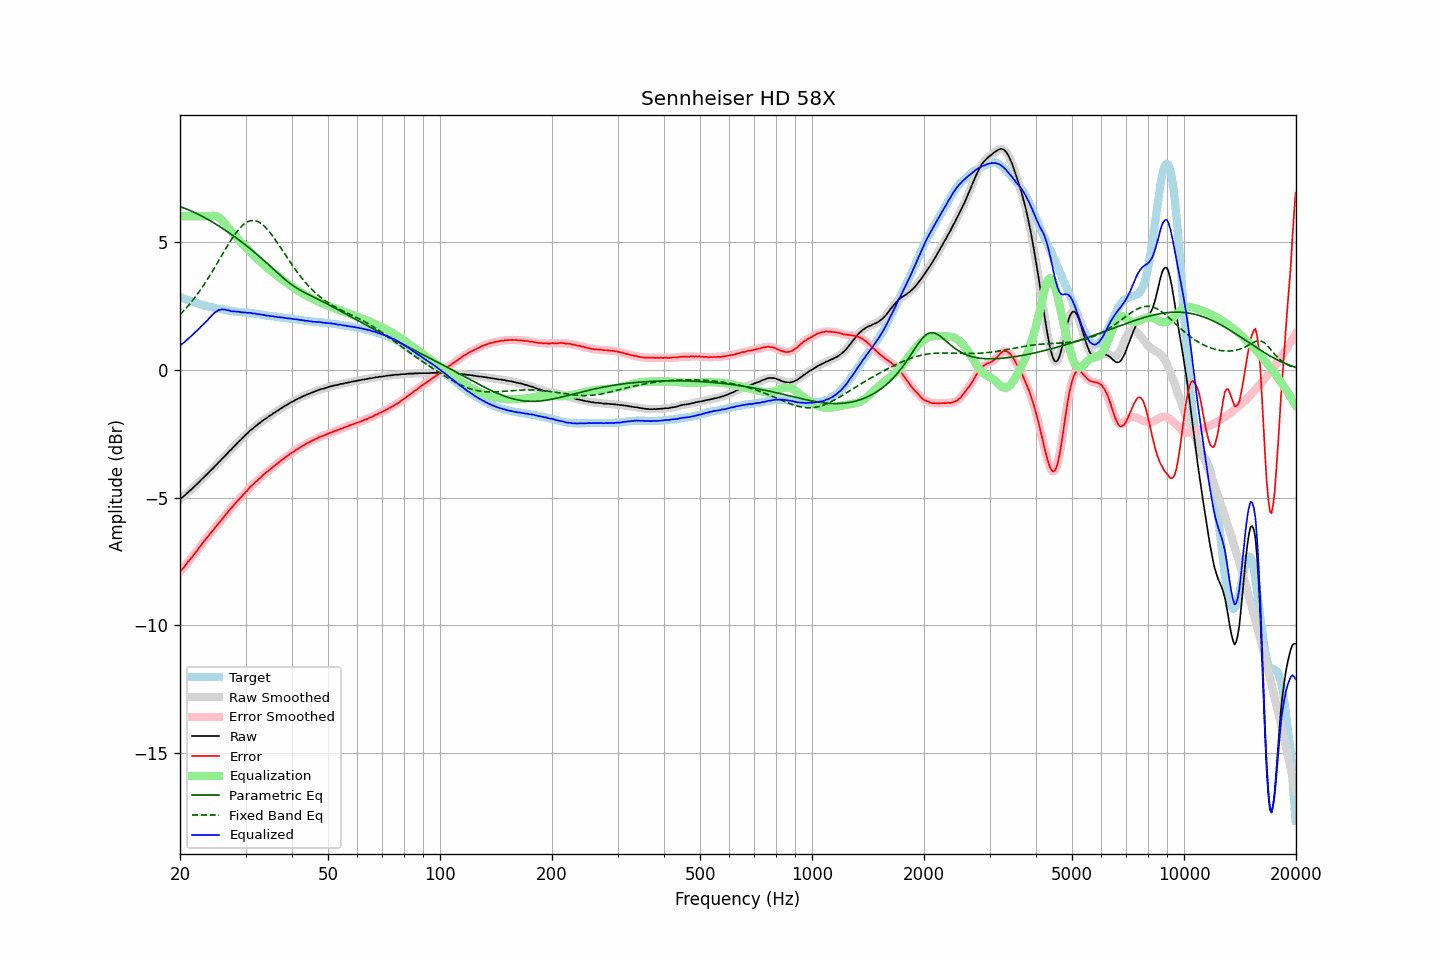

The file beside this chart, header and first rows:
frequency, raw, error, smoothed, error_smoothed, equalization, parametric_eq, fixed_band_eq, equalized_raw, equalized_smoothed, target
20.00, -5.07, -7.91, -5.06, -7.91, 6.00, 6.37, 2.15, 0.93, 0.94, 2.84
20.20, -5.01, -7.83, -5.01, -7.83, 6.00, 6.35, 2.21, 0.99, 0.99, 2.82
20.40, -4.97, -7.76, -4.96, -7.75, 6.00, 6.33, 2.28, 1.03, 1.04, 2.79
20.61, -4.91, -7.68, -4.91, -7.68, 6.00, 6.30, 2.35, 1.09, 1.09, 2.77
20.81, -4.85, -7.59, -4.85, -7.60, 6.00, 6.28, 2.42, 1.15, 1.15, 2.75
21.02, -4.80, -7.52, -4.79, -7.52, 6.00, 6.25, 2.49, 1.20, 1.21, 2.72
21.23, -4.74, -7.44, -4.74, -7.44, 6.00, 6.23, 2.56, 1.26, 1.26, 2.70
21.44, -4.69, -7.36, -4.68, -7.36, 6.00, 6.20, 2.64, 1.31, 1.32, 2.68
21.66, -4.63, -7.29, -4.63, -7.28, 6.00, 6.17, 2.72, 1.37, 1.37, 2.66
21.87, -4.57, -7.20, -4.57, -7.21, 6.00, 6.14, 2.80, 1.43, 1.43, 2.64
22.09, -4.51, -7.12, -4.51, -7.12, 6.00, 6.11, 2.88, 1.49, 1.49, 2.62
22.31, -4.45, -7.04, -4.45, -7.04, 6.00, 6.08, 2.97, 1.55, 1.55, 2.60
22.54, -4.39, -6.95, -4.38, -6.95, 6.00, 6.05, 3.06, 1.61, 1.62, 2.57
22.76, -4.32, -6.86, -4.32, -6.87, 6.00, 6.02, 3.14, 1.68, 1.68, 2.55
22.99, -4.26, -6.78, -4.26, -6.78, 6.00, 5.99, 3.24, 1.74, 1.74, 2.53
23.22, -4.20, -6.70, -4.20, -6.70, 6.00, 5.95, 3.33, 1.80, 1.80, 2.51
23.45, -4.14, -6.63, -4.14, -6.63, 6.00, 5.92, 3.43, 1.86, 1.86, 2.50
23.69, -4.08, -6.55, -4.07, -6.55, 6.00, 5.88, 3.52, 1.92, 1.93, 2.48
23.92, -4.01, -6.47, -4.01, -6.47, 6.00, 5.85, 3.62, 2.00, 2.00, 2.46
24.16, -3.95, -6.39, -3.95, -6.40, 6.01, 5.81, 3.73, 2.07, 2.06, 2.44
24.40, -3.89, -6.32, -3.88, -6.32, 6.01, 5.78, 3.83, 2.13, 2.13, 2.43
24.65, -3.83, -6.25, -3.82, -6.24, 6.01, 5.74, 3.93, 2.19, 2.19, 2.42
24.89, -3.76, -6.16, -3.76, -6.16, 6.00, 5.70, 4.04, 2.25, 2.25, 2.40
25.14, -3.70, -6.09, -3.69, -6.09, 5.98, 5.66, 4.15, 2.29, 2.29, 2.39
25.39, -3.63, -6.01, -3.63, -6.01, 5.95, 5.62, 4.25, 2.33, 2.33, 2.38
25.65, -3.57, -5.94, -3.56, -5.94, 5.91, 5.58, 4.36, 2.34, 2.35, 2.37
25.91, -3.50, -5.86, -3.50, -5.86, 5.85, 5.54, 4.47, 2.36, 2.36, 2.36
26.16, -3.44, -5.79, -3.43, -5.78, 5.79, 5.50, 4.58, 2.35, 2.36, 2.35
26.43, -3.37, -5.70, -3.37, -5.70, 5.72, 5.46, 4.68, 2.35, 2.35, 2.33
26.69, -3.31, -5.63, -3.30, -5.62, 5.64, 5.41, 4.79, 2.33, 2.34, 2.32
26.96, -3.24, -5.55, -3.24, -5.54, 5.56, 5.37, 4.89, 2.32, 2.32, 2.31
27.23, -3.17, -5.47, -3.17, -5.47, 5.47, 5.33, 4.99, 2.31, 2.30, 2.30
27.50, -3.12, -5.40, -3.11, -5.40, 5.40, 5.28, 5.09, 2.28, 2.29, 2.29
27.77, -3.05, -5.33, -3.05, -5.33, 5.33, 5.24, 5.18, 2.28, 2.28, 2.29
28.05, -2.98, -5.25, -2.98, -5.26, 5.25, 5.19, 5.28, 2.28, 2.27, 2.28
28.33, -2.92, -5.18, -2.91, -5.18, 5.18, 5.15, 5.36, 2.27, 2.27, 2.27
28.62, -2.85, -5.11, -2.85, -5.11, 5.11, 5.10, 5.44, 2.27, 2.26, 2.26
28.90, -2.79, -5.04, -2.79, -5.04, 5.05, 5.05, 5.52, 2.26, 2.26, 2.25
29.19, -2.74, -4.99, -2.73, -4.98, 4.98, 5.01, 5.58, 2.24, 2.25, 2.25
29.48, -2.67, -4.91, -2.67, -4.91, 4.91, 4.96, 5.64, 2.24, 2.24, 2.24
29.78, -2.61, -4.85, -2.61, -4.84, 4.84, 4.91, 5.70, 2.23, 2.23, 2.24
30.08, -2.54, -4.77, -2.54, -4.77, 4.77, 4.86, 5.74, 2.24, 2.23, 2.23
30.38, -2.49, -4.72, -2.48, -4.70, 4.71, 4.81, 5.78, 2.22, 2.23, 2.23
30.68, -2.42, -4.63, -2.42, -4.64, 4.64, 4.76, 5.80, 2.22, 2.22, 2.22
30.99, -2.36, -4.56, -2.36, -4.57, 4.58, 4.71, 5.82, 2.22, 2.21, 2.21
31.30, -2.32, -4.52, -2.31, -4.51, 4.51, 4.66, 5.83, 2.20, 2.21, 2.21
31.61, -2.26, -4.45, -2.26, -4.45, 4.45, 4.60, 5.83, 2.20, 2.19, 2.19
31.93, -2.21, -4.39, -2.21, -4.40, 4.39, 4.55, 5.82, 2.19, 2.18, 2.18
32.24, -2.17, -4.35, -2.16, -4.34, 4.33, 4.50, 5.80, 2.17, 2.18, 2.18
32.57, -2.11, -4.28, -2.11, -4.28, 4.28, 4.44, 5.77, 2.17, 2.16, 2.17
32.89, -2.07, -4.22, -2.06, -4.22, 4.22, 4.39, 5.73, 2.15, 2.16, 2.16
33.22, -2.02, -4.16, -2.01, -4.16, 4.16, 4.33, 5.69, 2.15, 2.15, 2.15
33.55, -1.97, -4.10, -1.97, -4.10, 4.11, 4.28, 5.64, 2.14, 2.14, 2.14
33.89, -1.93, -4.05, -1.93, -4.05, 4.05, 4.22, 5.58, 2.13, 2.13, 2.12
34.23, -1.89, -4.00, -1.88, -4.00, 4.00, 4.17, 5.51, 2.11, 2.12, 2.11
34.57, -1.84, -3.95, -1.84, -3.95, 3.95, 4.11, 5.44, 2.11, 2.10, 2.11
34.92, -1.80, -3.89, -1.80, -3.89, 3.89, 4.05, 5.36, 2.10, 2.10, 2.10
35.27, -1.76, -3.84, -1.75, -3.84, 3.84, 3.99, 5.28, 2.09, 2.09, 2.09
35.62, -1.71, -3.79, -1.71, -3.79, 3.79, 3.94, 5.19, 2.09, 2.08, 2.08
35.97, -1.68, -3.75, -1.67, -3.75, 3.74, 3.88, 5.10, 2.07, 2.07, 2.07
... 635 more rows
